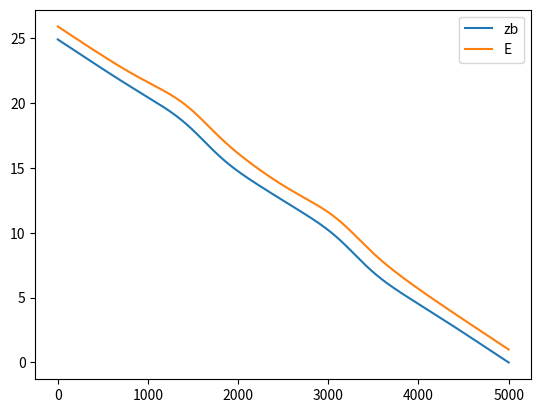

This figure's Python source:
""" 
Compute the 1D analytical solution of the Mc.Donnald test case
"""
import os
import numpy as np
import matplotlib.pylab as plt
from scipy.integrate import quad

g = 9.80665 # Gravity
Q = 20.     # Flow rate
n = 0.03    # Manning coefficient

class McDonnaldRVSubAnalyticSol():
    """
    Mc.Donnald 1d analytical solution
    Description: subcritical flow in a rectangular channel 
                 with variable width
    example 2 of : A kinetic interpretation of the section-averaged 
    Saint-Venant system for natural river hydraulics
    see also: Mac Donald 1995. Comparison of some steady state 
    Saint-Venant solvers for some test problems with analytic solutions
    """
    def __init__(self, xa=0., xb=5000., N=10000):

        # 1D mesh
        self.N = N
        self.x = np.linspace(xa, xb, N)

        # Bottom
        self.zb = np.zeros((N))

        # width
        self.Lx = np.zeros((N))
        for i in range(N):
            self.Lx[i] = self.width(self.x[i])

        # Solution
        self.QL = Q*np.ones((N)) # m3/s (QL=Q*L)
        self.H = np.empty((N))
        self.E = np.empty((N))
        self.U = np.empty((N))
        self.Q = np.empty((N))   # m2/s

    def width(self, x):
        """ channel_width """
        fact1 = -64.*((x/5000.) - (1./3.))**2
        fact2 = -64.*((x/5000.) - (2./3.))**2
        L = 10. - 5.*np.exp(fact1) - 5.*np.exp(fact2)
        return L

    def depth(self, x):
        """ channel_depth """
        fact1 = -64.*((x/5000.) - (1./3.))**2
        fact2 = -64.*((x/5000.) - (2./3.))**2
        H = 1. + 0.5*np.exp(fact1) + 0.5*np.exp(fact2)
        return H

    def width_derivative(self, x):
        """ channel_width """
        fact1 = -64.*((x/5000.) - (1./3.))**2
        fact2 = -64.*((x/5000.) - (2./3.))**2
        dfact1 = -(128./5000.)*((x/5000.) - (1./3.))
        dfact2 = -(128./5000.)*((x/5000.) - (2./3.))
        dLdx = - 5.*dfact1*np.exp(fact1) - 5.*dfact2*np.exp(fact2)
        return dLdx

    def depth_derivative(self, x):
        """ channel_depth """
        fact1 = -64.*((x/5000.) - (1./3.))**2
        fact2 = -64.*((x/5000.) - (2./3.))**2
        dfact1 = -(128./5000.)*((x/5000.) - (1./3.))
        dfact2 = -(128./5000.)*((x/5000.) - (2./3.))
        dHdx = - 0.5*dfact1*np.exp(fact1) - 0.5*dfact2*np.exp(fact2)
        return dHdx

    def slope(self, x):
        """ channel_slope """
        L = self.width(x)
        H = self.depth(x)
        dL = self.width_derivative(x)
        dH = self.depth_derivative(x)
        dz = (1. - (Q**2)/(g*(L**2)*(H**3)))*dH \
           + (Q**2)*(n**2)*( ((2*H + L)**(4./3.))/((L*H)**(10./3.)) ) \
           - (Q**2)*( (dL)/(g*(L**3)*(H**2)) )
        return dz

    def bottom(self, x, xb=5000.):
        """ channel_bottom """
        zb = quad(func=self.slope, a=x, b=xb)
        zb = zb[0]
        return zb

    def __call__(self):

        for i in range(self.N):
            self.zb[i] = self.bottom(self.x[i])
            self.H[i] = self.depth(self.x[i])
            self.U[i] = self.QL[i]/(self.Lx[i]*self.H[i])
            self.Q[i] = self.QL[i]/(self.Lx[i])
            self.E[i] = self.zb[i] + self.H[i]

    def savetxt(self, filename='ANALYTIC_SOL.txt'):
        np.savetxt(filename,\
            np.c_[self.x, self.zb, self.H, self.U, self.Lx, self.Q, self.QL])

def test_solution():
    sol = McDonnaldRVSubAnalyticSol(xa=0., xb=5000.)
    sol()
    plt.plot(sol.x, sol.zb, label='zb')
    plt.plot(sol.x, sol.E, label='E')
    plt.legend()
    plt.show()


if __name__ == '__main__':

    # TEST ANALYTIC SOLUTION:
    test_solution()
